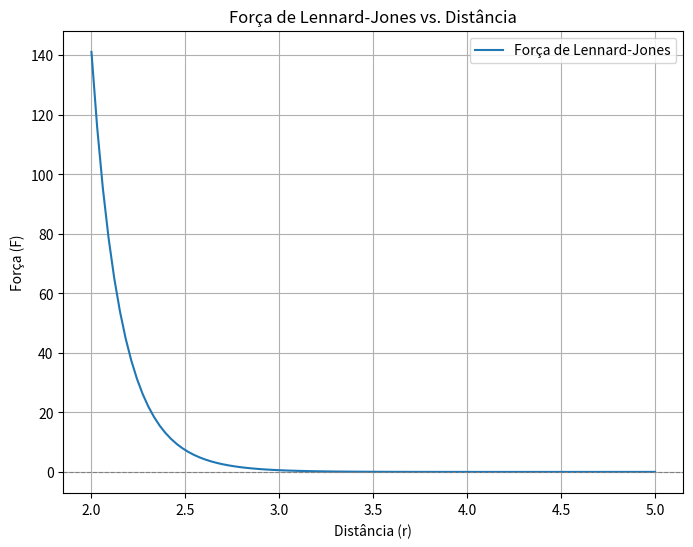

This figure's Python source:
# Funções para calcular forças de interação
import numpy as np

def lennard_jones_force(r, epsilon, sigma):
    """
    Calcula a magnitude da força de Lennard-Jones entre duas partículas.

    Parâmetros:
    r (float): Distância entre as duas partículas.
    epsilon (float): Profundidade do poço de potencial (parâmetro de energia).
    sigma (float): Distância onde o potencial é zero (parâmetro de distância).

    Retorna:
    float: A magnitude da força de Lennard-Jones.
    """
    if r == 0:     #Evitar divisão por zero se as partículas estiverem na mesma direção
        return 0.0
    
    # A fórmula é F = 24 * epsilon * (2 * (sigma**12 / r**13) - (sigma**6 / r**7)) 
    
    # Termos intermediarios
    sigma_over_r = sigma / r
    sigma_over_r_6 = sigma_over_r**6
    sigma_over_r_12 = sigma_over_r**12

    # Calculo da magnitude da força
    force_magnitude = 24 * epsilon * (2 * sigma_over_r_12 / r - sigma_over_r_6 / r)

    return force_magnitude

# --- teste ---
if __name__ == "__main__":
    # Constantes de exemplo para teste
    epsilon_val = 0.0103 # eV
    sigma_val = 3.4      # Angstrom

    distances = np.linspace(2.0, 5.0, 100) # Distâncias de 2.0 a 5.0 Angstroms
    forces = [lennard_jones_force(d, epsilon_val, sigma_val) for d in distances]

    import matplotlib.pyplot as plt
    plt.figure(figsize=(8, 6))
    plt.plot(distances, forces, label='Força de Lennard-Jones')
    plt.axhline(0, color='gray', linestyle='--', linewidth=0.8) # Linha zero
    plt.xlabel('Distância (r)')
    plt.ylabel('Força (F)')
    plt.title('Força de Lennard-Jones vs. Distância')
    plt.grid(True)
    plt.legend()
    plt.show()

    test_r = 3.8
    force_at_test_r = lennard_jones_force(test_r, epsilon_val, sigma_val)
    print(f"\nForça de LJ em r={test_r:.2f} Å: {force_at_test_r:.4f} eV/Å")
    # Lembrete
    # Se a força for positiva, é repulsiva; se negativa, é atrativa.
    # Para r < sigma (3.4), a força deve ser repulsiva (positiva).
    # Para r > sigma, a força deve ser atrativa (negativa), até um certo ponto.